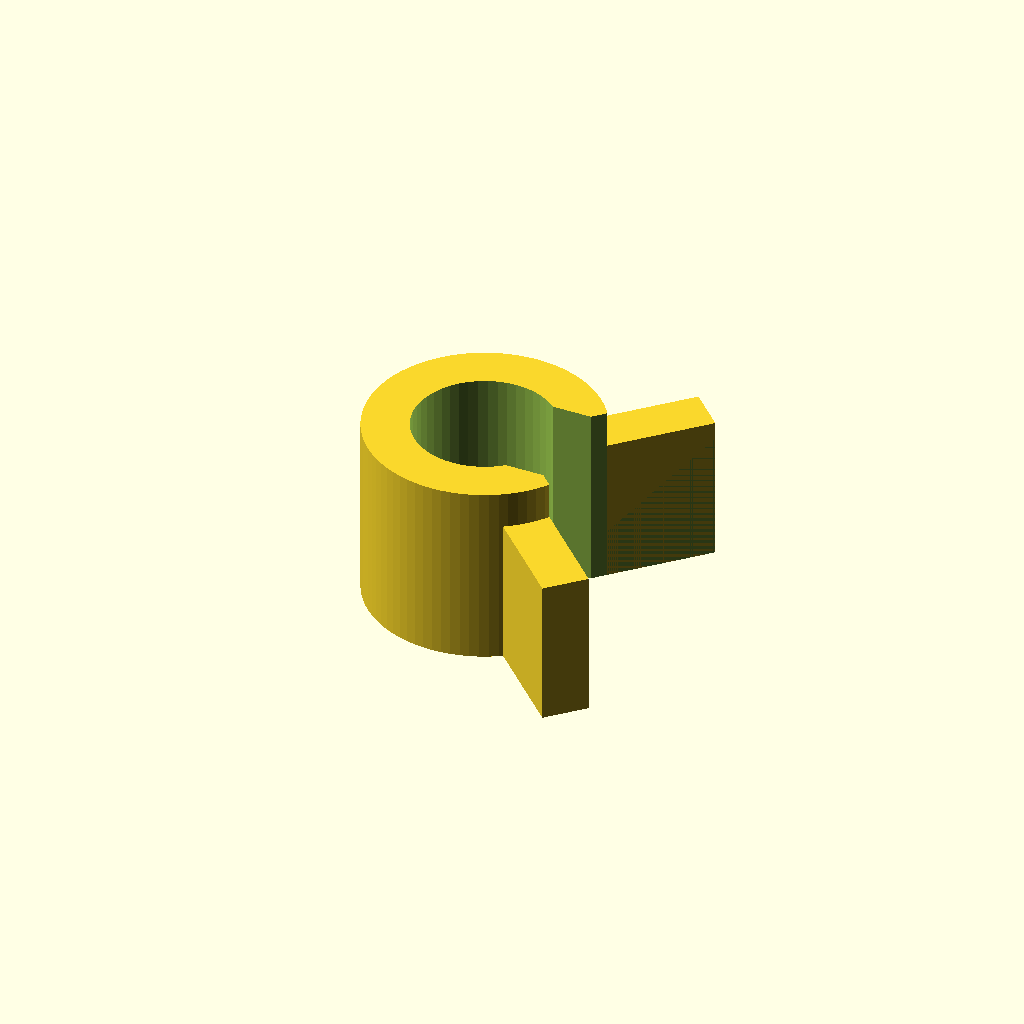
Cell 1 — every parameter at its default value.
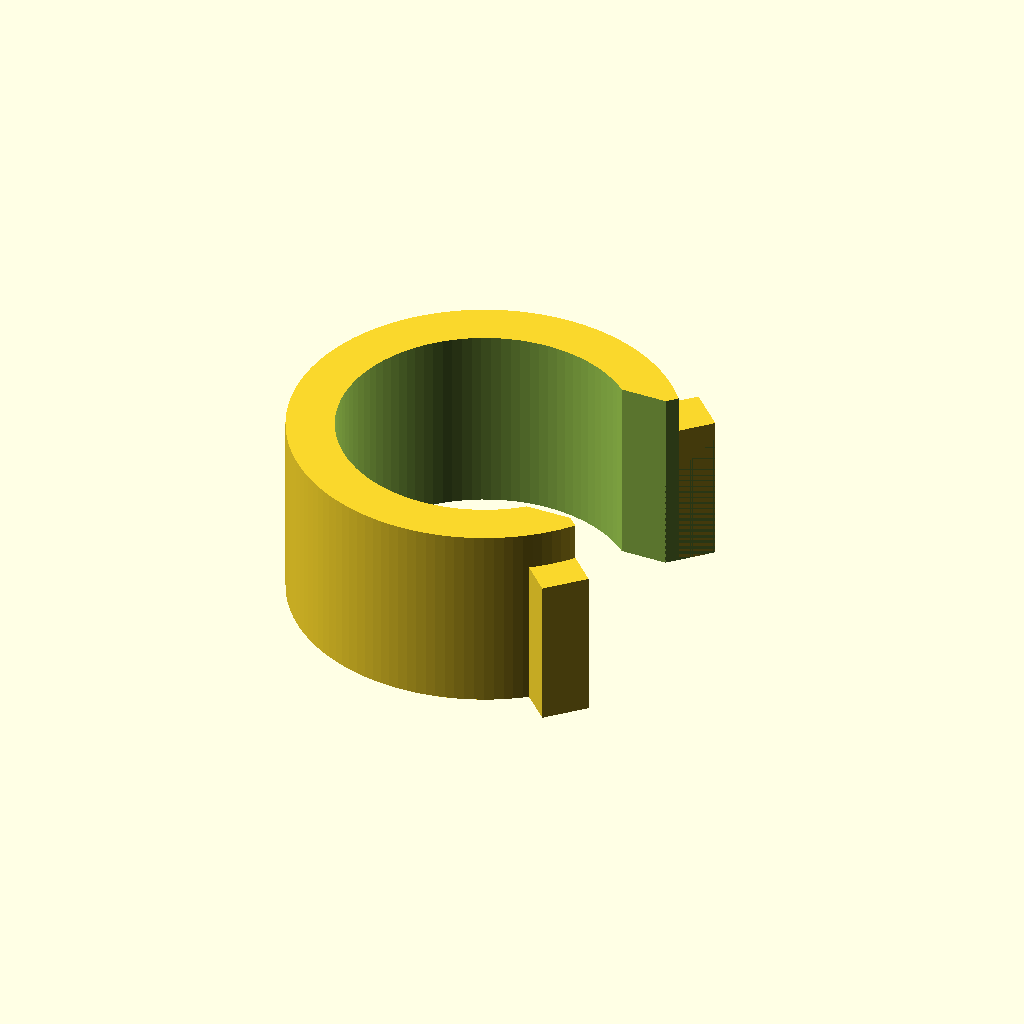
Cell 2: id = 15.2 (everything else at default).
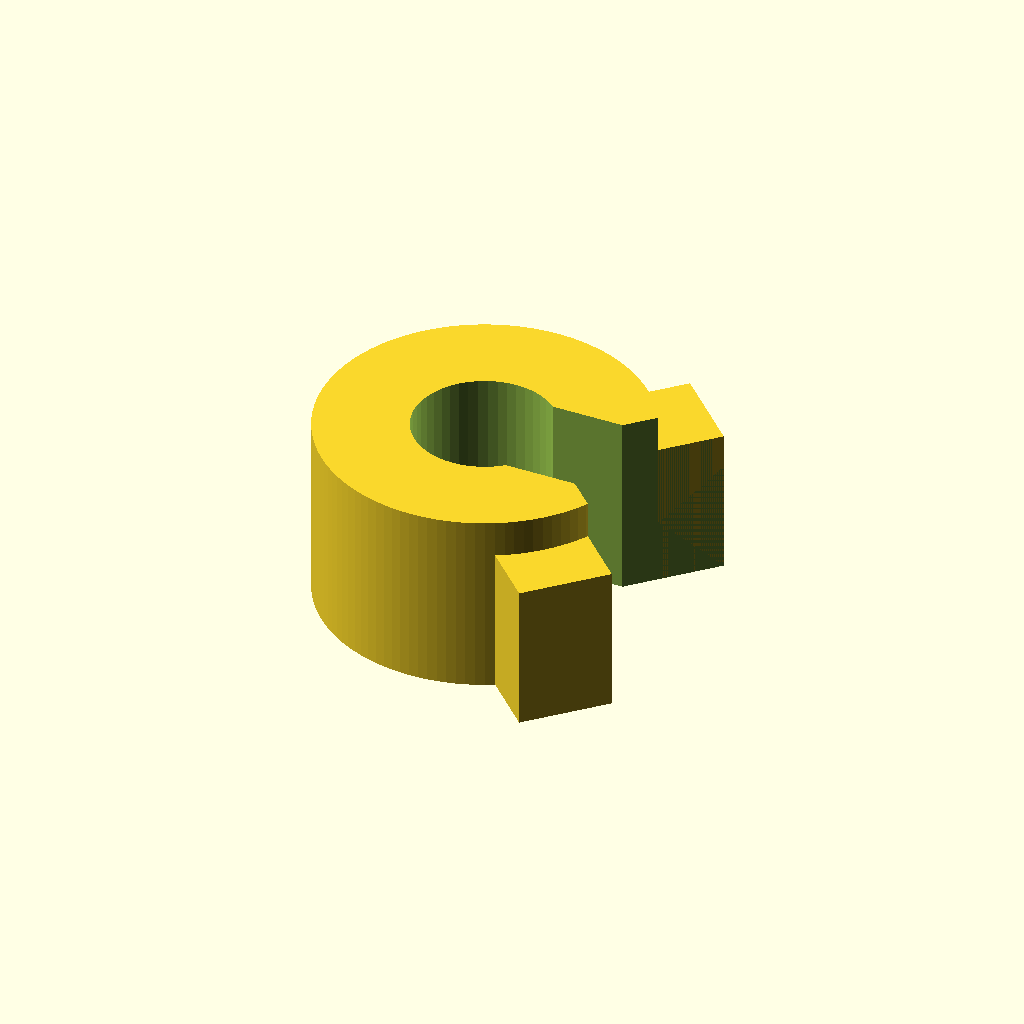
Cell 3: width = 5 (everything else at default).
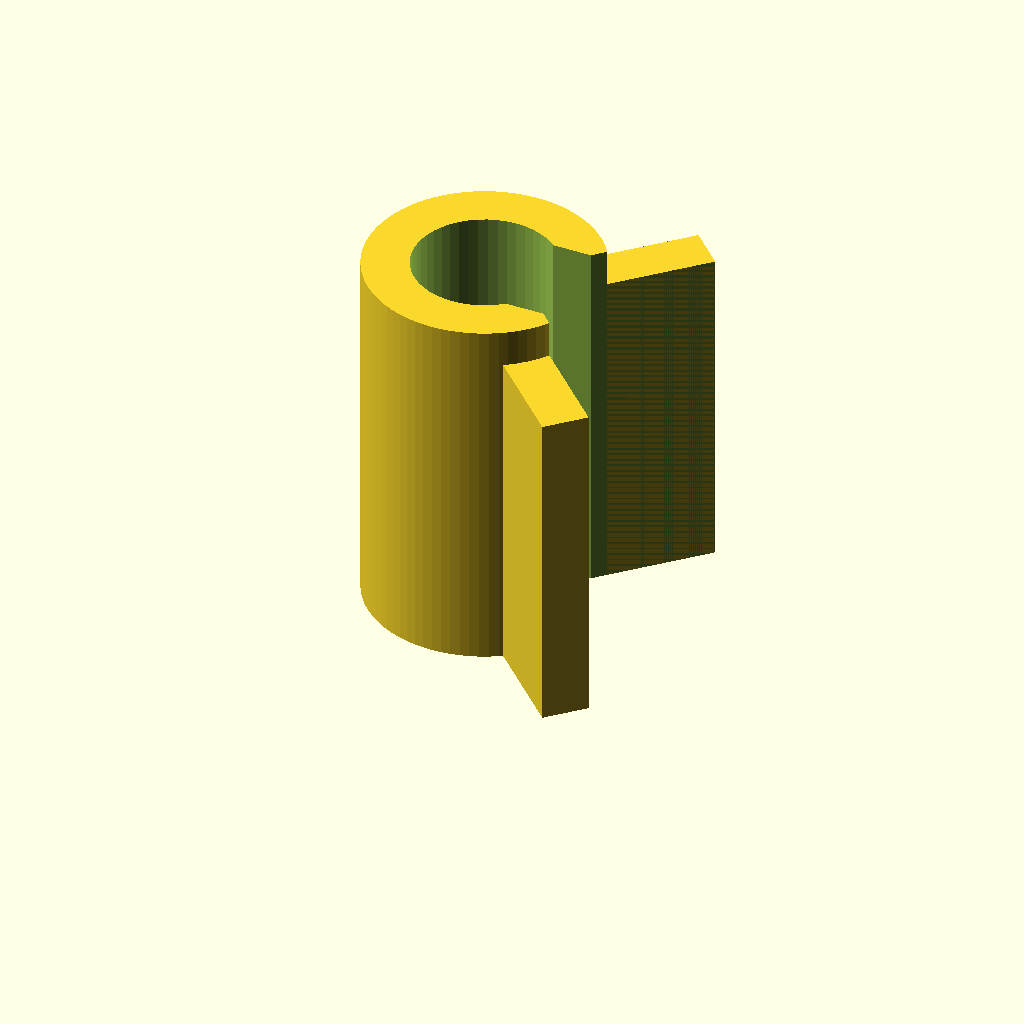
Cell 4: h = 20 (everything else at default).
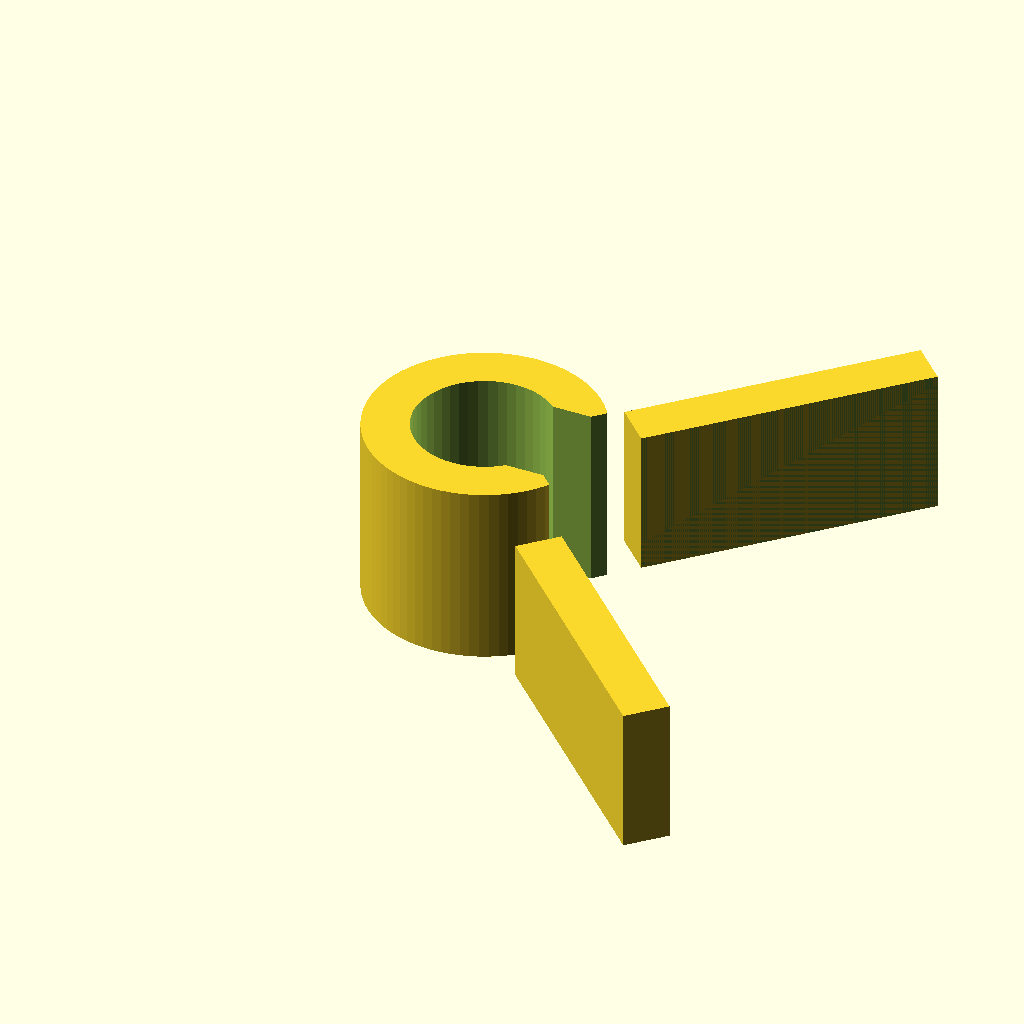
Cell 5: the same model with tabl = 16.
One fixed orthographic camera (rotation 55°, 0°, 25°; colour scheme Cornfield) for every cell.
OpenSCAD source file inputs/thingiverse/files/thing-767317/clip.scad:
// washer dimentions
id = 7.6;
width = 2.5;
h = 10;
tabl = 8;

$fa=.5;
$fs = .5;

od = id + 2*width;


difference(){

	x = tabl/sqrt(2);
	
	union(){
		translate([0,0,h/2]) cylinder(r=od/2,h=h,center=true);
		translate([x,x,(h-2)/2]) rotate([0,0,-45]) cube([width,tabl,h-2],center=true);
		translate([x,-x,(h-2)/2]) rotate([0,0,45]) cube([width,tabl,h-2],center=true);
		}
		translate([0,0,h/2]) cylinder(r=id/2,h=h+1,center=true);
		translate([tabl/2,0,h/2]) rotate([0,0,0]) cube([tabl,id*.75,h+2],center=true);

		translate([((2*tabl+width)/sqrt(2)),0,h/2]) rotate([0,0,45]) cube([2*tabl,2*tabl,h+2],center=true);	
	
}
Customizer parameters (derived from the source; name, type, default, range or options):
id: number, default 7.6
width: number, default 2.5
h: number, default 10
tabl: number, default 8
